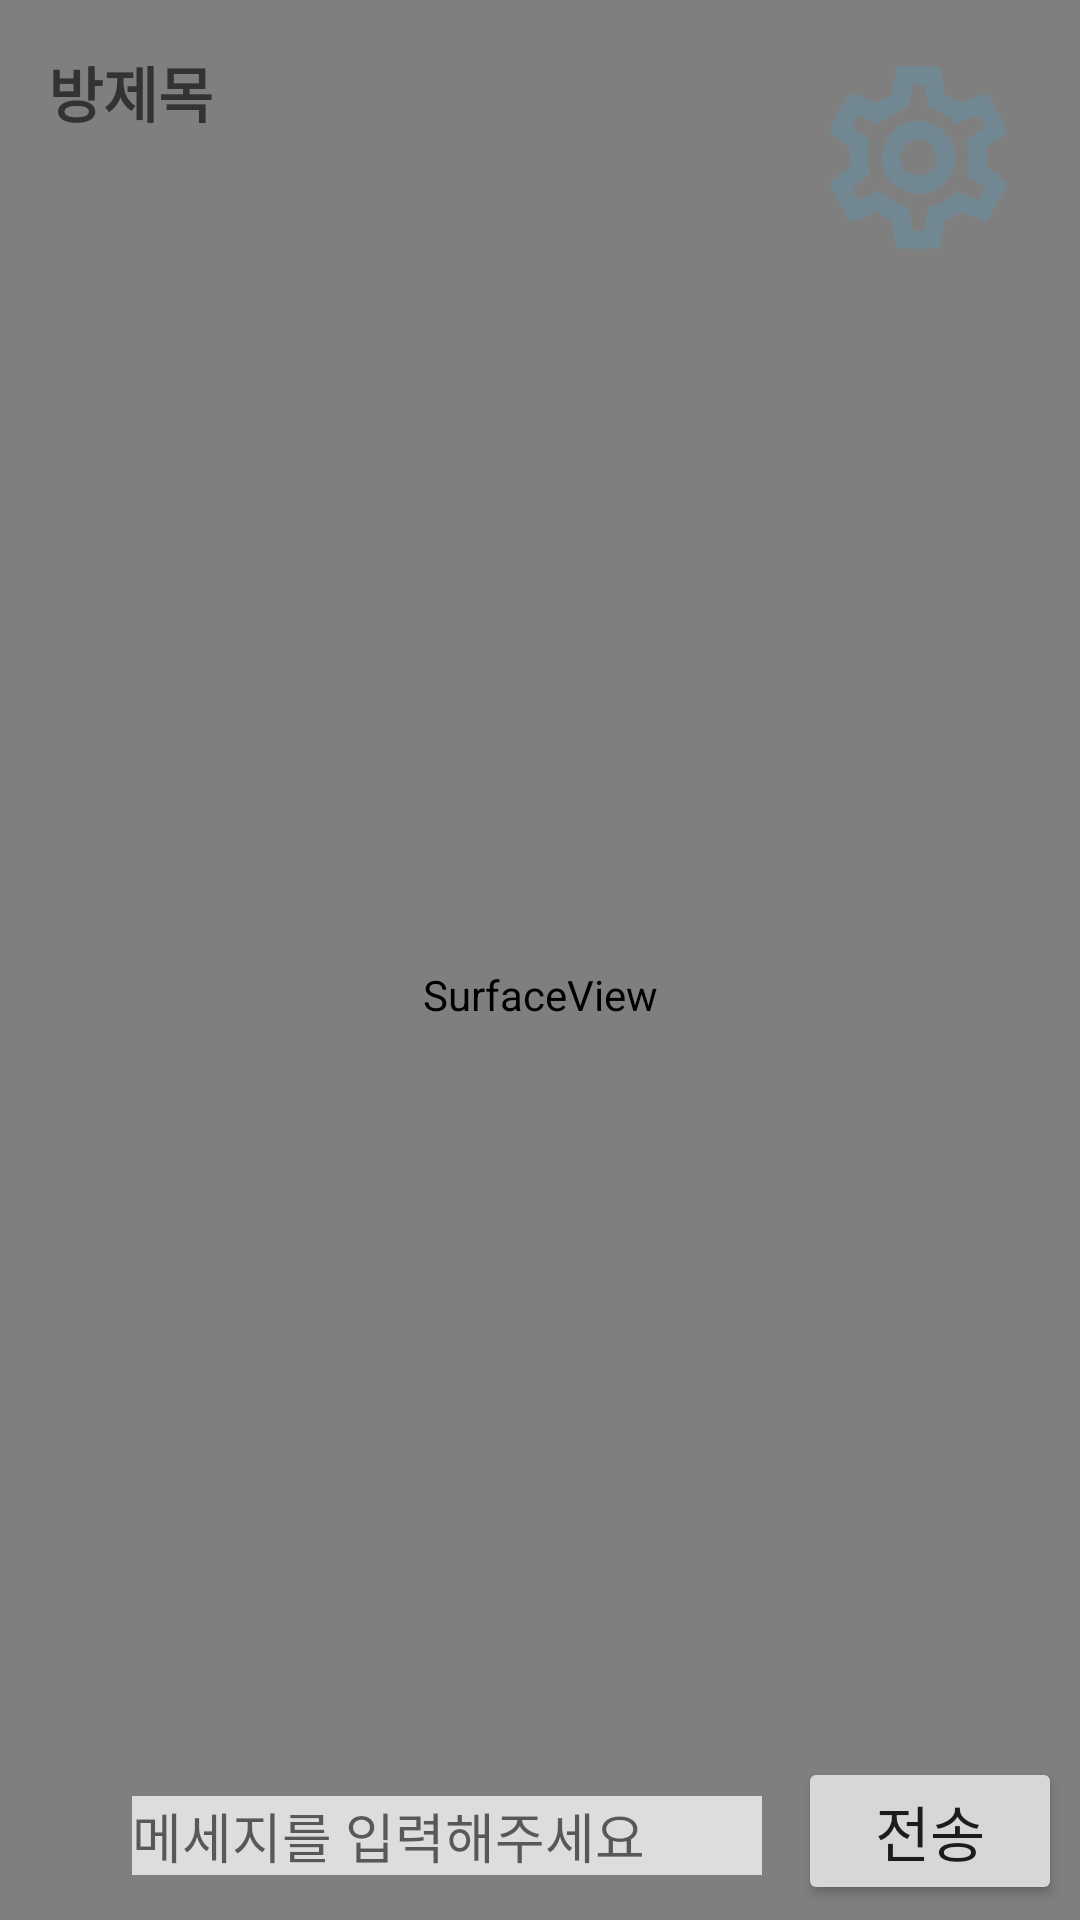

Here is an Android app screen rendered from its layout file. Give the layout XML and the strings, colors and styles it references.
<!-- AndroidManifest.xml: application theme Theme -->
<!-- res/layout/activity_livestreamer.xml -->
<?xml version="1.0" encoding="utf-8"?>
<androidx.constraintlayout.widget.ConstraintLayout
    xmlns:android="http://schemas.android.com/apk/res/android"
    xmlns:app="http://schemas.android.com/apk/res-auto"
    xmlns:tools="http://schemas.android.com/tools"
    android:layout_width="match_parent"
    android:layout_height="match_parent">



    <SurfaceView
        android:id="@+id/surfaceView"
        android:layout_width="match_parent"
        android:layout_height="663dp"
        app:layout_constraintEnd_toEndOf="parent"
        app:layout_constraintStart_toStartOf="parent"
        app:layout_constraintTop_toTopOf="parent" />

    <TextView
        android:id="@+id/updatetitle"
        android:layout_width="275dp"
        android:layout_height="wrap_content"
        android:layout_marginStart="16dp"
        android:layout_marginTop="16dp"
        android:hint="방제목"
        android:textColor="@color/purple_700"
        android:textSize="20dp"
        android:textStyle="bold"
        app:layout_constraintStart_toStartOf="parent"
        app:layout_constraintTop_toTopOf="parent" />

    <TextView
        android:id="@+id/participants"
        android:layout_width="wrap_content"
        android:layout_height="wrap_content"
        android:layout_marginStart="16dp"
        android:textSize="20dp"
        android:text="시청자"
        android:visibility="invisible"
        android:textStyle="bold"
        android:textColor="@color/purple_700"
        app:layout_constraintStart_toStartOf="parent"
        app:layout_constraintTop_toBottomOf="@+id/updatetitle" />


    <ImageView
        android:id="@+id/settings"
        android:layout_width="76dp"
        android:layout_height="73dp"
        android:layout_marginTop="16dp"
        android:layout_marginEnd="16dp"
        app:layout_constraintEnd_toEndOf="parent"
        app:layout_constraintTop_toTopOf="parent"
        app:srcCompat="@drawable/ic_settings" />

    <androidx.recyclerview.widget.RecyclerView
        android:id="@+id/streamerview"
        android:layout_width="406dp"
        android:layout_height="300dp"
        android:layout_marginBottom="68dp"
        app:layout_constraintBottom_toBottomOf="parent"
        app:layout_constraintEnd_toEndOf="parent"
        app:layout_constraintHorizontal_bias="0.4"
        app:layout_constraintStart_toStartOf="parent" />

    <EditText
        android:id="@+id/sendMSG"
        android:layout_width="wrap_content"
        android:layout_height="wrap_content"
        android:layout_marginStart="44dp"
        android:layout_marginBottom="15dp"
        android:ems="10"
        android:inputType="textPersonName"
        android:background="#BCFFFFFF"
        android:hint="메세지를 입력해주세요"
        app:layout_constraintBottom_toBottomOf="parent"
        app:layout_constraintStart_toStartOf="parent" />

    <Button
        android:id="@+id/btn_send"
        android:layout_width="wrap_content"
        android:layout_height="wrap_content"
        android:layout_marginStart="12dp"
        android:layout_marginBottom="5dp"
        android:text="전송"
        android:textSize="20dp"
        app:layout_constraintBottom_toBottomOf="parent"
        app:layout_constraintStart_toEndOf="@+id/sendMSG" />


    <View
        android:id="@+id/view"
        android:layout_width="396dp"
        android:layout_height="356dp"
        android:layout_marginTop="100dp"
        android:background="@color/white"
        android:visibility="invisible"
        app:layout_constraintEnd_toEndOf="parent"
        app:layout_constraintStart_toStartOf="parent"
        app:layout_constraintTop_toTopOf="parent" />

    <TextView
        android:id="@+id/textView2"
        android:layout_width="wrap_content"
        android:layout_height="wrap_content"
        android:layout_marginStart="16dp"
        android:layout_marginTop="16dp"
        android:fontFamily="@font/nanum_neuris"
        android:text="방송주제"
        android:textColor="@color/Reply_Blue800"
        android:textSize="30dp"
        android:textStyle="bold"
        android:visibility="invisible"
        app:layout_constraintStart_toStartOf="@+id/view"
        app:layout_constraintTop_toTopOf="@+id/view" />

    <Spinner
        android:id="@+id/spinner_category"
        android:layout_width="180dp"
        android:layout_height="wrap_content"
        android:layout_marginStart="10dp"
        android:layout_marginTop="16dp"
        android:backgroundTint="@color/Reply_Orange"
        android:visibility="invisible"
        app:layout_constraintStart_toEndOf="@+id/textView2"
        app:layout_constraintTop_toTopOf="@+id/view" />

    <TextView
        android:id="@+id/textView6"
        android:layout_width="wrap_content"
        android:layout_height="wrap_content"
        android:layout_marginStart="16dp"
        android:layout_marginTop="16dp"
        android:fontFamily="@font/nanum_neuris"
        android:text="방송제목"
        android:textColor="@color/Reply_Blue800"
        android:textSize="30dp"
        android:textStyle="bold"
        android:visibility="invisible"
        app:layout_constraintStart_toStartOf="@+id/view"
        app:layout_constraintTop_toBottomOf="@+id/textView2" />

    <EditText
        android:id="@+id/updatetitle2"
        android:layout_width="185dp"
        android:layout_height="wrap_content"
        android:layout_marginStart="10dp"
        android:layout_marginTop="16dp"
        android:backgroundTint="@color/Reply_Blue600_light"
        android:fontFamily="@font/nanum_neuris"
        android:maxLength="20"
        android:textColor="@color/black"
        android:textSize="25dp"
        android:textStyle="bold"
        android:visibility="invisible"
        app:layout_constraintStart_toEndOf="@+id/textView6"
        app:layout_constraintTop_toBottomOf="@+id/spinner_category" />

    <TextView
        android:id="@+id/cnt_title1"
        android:layout_width="30dp"
        android:layout_height="wrap_content"
        android:layout_marginStart="10dp"
        android:layout_marginTop="32dp"
        android:gravity="right"
        android:textColor="@color/Reply_Blue800"
        android:textSize="15dp"
        android:textStyle="bold"
        android:visibility="invisible"
        app:layout_constraintStart_toEndOf="@+id/updatetitle2"
        app:layout_constraintTop_toBottomOf="@+id/spinner_category" />

    <TextView
        android:id="@+id/cnt_title2"
        android:layout_width="wrap_content"
        android:layout_height="wrap_content"
        android:layout_marginTop="32dp"
        android:text="/20"
        android:textColor="@color/Reply_Blue600_light"
        android:textSize="15dp"
        android:textStyle="bold"
        android:visibility="invisible"
        app:layout_constraintStart_toEndOf="@+id/cnt_title1"
        app:layout_constraintTop_toBottomOf="@+id/spinner_category" />

    <TextView
        android:id="@+id/textView3"
        android:layout_width="265dp"
        android:layout_height="wrap_content"
        android:layout_marginStart="16dp"
        android:layout_marginTop="16dp"
        android:fontFamily="@font/nanum_neuris"
        android:text="인삿말"
        android:textColor="@color/Reply_Blue800"
        android:textSize="30dp"
        android:textStyle="bold"
        android:visibility="invisible"
        app:layout_constraintStart_toStartOf="@+id/view"
        app:layout_constraintTop_toBottomOf="@+id/textView6" />

    <TextView
        android:id="@+id/cnt_contents1"
        android:layout_width="30dp"
        android:layout_height="wrap_content"
        android:layout_marginTop="16dp"
        android:gravity="right"
        android:textColor="@color/Reply_Blue800"
        android:textSize="15dp"
        android:textStyle="bold"
        android:visibility="invisible"
        app:layout_constraintStart_toEndOf="@+id/textView3"
        app:layout_constraintTop_toBottomOf="@+id/updatetitle2" />

    <TextView
        android:id="@+id/cnt_contents2"
        android:layout_width="wrap_content"
        android:layout_height="wrap_content"
        android:layout_marginTop="16dp"
        android:text="/40"
        android:textColor="@color/Reply_Blue600_light"
        android:textSize="15dp"
        android:textStyle="bold"
        android:visibility="invisible"
        app:layout_constraintStart_toEndOf="@+id/cnt_contents1"
        app:layout_constraintTop_toBottomOf="@+id/updatetitle2" />

    <EditText
        android:id="@+id/updatecontents"
        android:layout_width="350dp"
        android:layout_height="90dp"
        android:layout_marginTop="16dp"
        android:background="@drawable/edittext_rounded_corner_rectangle"
        android:fontFamily="@font/nanum_neuris"
        android:gravity="top"
        android:maxLength="40"
        android:padding="20dp"
        android:textColor="@color/black"
        android:textSize="25dp"
        android:textStyle="bold"
        android:visibility="invisible"
        app:layout_constraintEnd_toEndOf="@+id/view"
        app:layout_constraintStart_toStartOf="@+id/view"
        app:layout_constraintTop_toBottomOf="@+id/textView3" />

    <Button
        android:id="@+id/btn_update"
        android:layout_width="200dp"
        android:layout_height="wrap_content"
        android:layout_marginTop="10dp"
        android:backgroundTint="@color/Reply_Blue800"
        android:text="수정하기"
        android:textColor="@color/white"
        android:textSize="15dp"
        android:textStyle="bold"
        android:visibility="invisible"
        app:layout_constraintEnd_toEndOf="parent"
        app:layout_constraintStart_toStartOf="parent"
        app:layout_constraintTop_toBottomOf="@+id/updatecontents" />
</androidx.constraintlayout.widget.ConstraintLayout>
<!-- resources referenced by this layout -->
<resources>
  <color name="Reply_Blue600_light">#718893</color>
  <color name="Reply_Blue800">#232F34</color>
  <color name="Reply_Orange">#F9AA33</color>
  <color name="black">#FF000000</color>
  <color name="purple_700">#FF3700B3</color>
  <color name="white">#FFFFFFFF</color>
  <!-- drawable edittext_rounded_corner_rectangle (drawable) -->
  <?xml version="1.0" encoding="utf-8"?>
  <selector xmlns:android="http://schemas.android.com/apk/res/android">
  
  
  
      
  
      <item android:state_focused="true">
  
          <shape xmlns:android="http://schemas.android.com/apk/res/android" android:shape="rectangle">
  
              <stroke
  
                  android:width="1dp"
  
                  android:color="@color/Reply_Blue800" />
  
              <corners android:radius="4dp"/>
  
              <solid
  
                  android:color="#FFFFFF" />
  
          </shape>
  
  
  
      </item>
  
  
  
      
  
      <item android:state_focused="false">
  
          <shape xmlns:android="http://schemas.android.com/apk/res/android" android:shape="rectangle">
  
              <stroke
  
                  android:width="1dp"
  
                  android:color="@color/Reply_Blue600_light" />
  
              <corners android:radius="4dp"/>
  
              <solid
  
                  android:color="#FFFFFF" />
  
          </shape>
  
  
  
      </item>
  
  </selector>
  <!-- drawable ic_settings: vector/xml drawable (drawable, 2135 chars, omitted) -->
  <style name="Theme" parent="Theme.MaterialComponents.Light.NoActionBar">
          
          <item name="colorPrimary">@color/Reply_Blue700</item>
          <item name="colorSecondary">@color/Reply_Orange</item>
          <item name="colorControlActivated">@color/Reply_Blue800</item>
          <item name="colorControlNormal">@color/Reply_Blue600_light</item>
          <item name="android:textSelectHandle">@color/Reply_Blue800</item>
          <item name="android:textCursorDrawable">@color/Reply_Blue800</item>
      </style>
  <color name="Reply_Blue700">#344955</color>
</resources>
